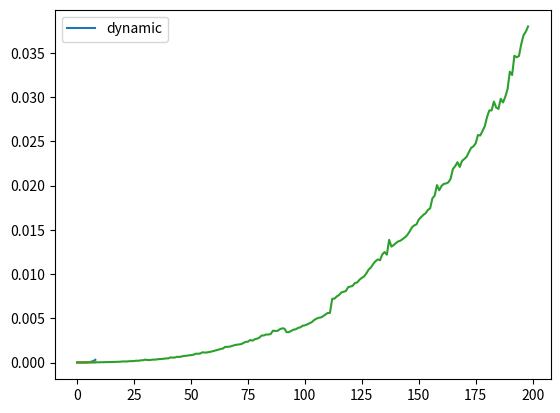

Reproduce this figure in Python.
import matplotlib.pyplot as plt
from time import time
from random import randint
import math

def run_and_plot(functions, names, generate_instance, start, end, step):
    for f in functions:
        timings = []
        for i in range(start, end, step):
            args = generate_instance(i)
            startt = time()
            f(*args)
            endt = time()
            timings.append(endt - startt)
        plt.plot(timings)
    plt.legend([n for n in names])

W_example = ["jars", "jaws", "joke", "jury", "juxtaposition"]
L_example = 15

def tj_recursive(L, W):
    def P(i, j): # penalty
        length = sum([len(W[k]) for k in range(i, j)])
        length += j - i - 1 # adding spaces
        if length > L:
            return math.inf
        return (L - length)**3
    
    def TJP(i):
        if i == 0: 
            return 0
        return min([TJP(j) + P(j, i) for j in range(i)])
    
    return TJP(len(W))

def tj_dynamic_obf(L, W):
    # the same P as in recursive solution
    def P(i, j):
        length = sum([len(W[k]) for k in range(i, j)])
        length += j - i - 1
        if length > L:
            return math.inf
        return (L - length)**3
    
    def TJP(n):
        tbl = [ math.inf ] * (n + 1)
        tbl[0] = 0
        for i in range(1, n + 1):
            tbl[i] = min([tbl[j] + P(j, i) for j in range(i)])
        return tbl[n]

    return TJP(len(W))

tj_dynamic_obf(L_example, W_example)

def tj_dynamic(L, W):
    n = len(W)
    tbl = [ math.inf ] * (n + 1)
    tbl[0] = 0
    for i in range(1, n + 1):
        for j in range(i):
            length = i - j - 1
            for k in range(j, i):
                length += len(W[k])
            if length > L:
                P = math.inf
            else:
                P = (L - length)**3
            tbl[i] = min(tbl[i], tbl[j] + P)
    return tbl[n]

tj_dynamic(L_example, W_example)

def gen_text(len_text, len_word):
    return ["A" * randint(1, len_word) for _ in range(len_text)]

L = 50
run_and_plot(
    [tj_recursive, tj_dynamic],
    ["recursive", "dynamic"],
    lambda n: (L, gen_text(n, L // 5)), 
    1, 10, 1
)

L = 50
run_and_plot(
    [tj_dynamic],
    ["dynamic"],
    lambda n: (L, gen_text(n, L // 5)), 
    1, 200, 1
)

